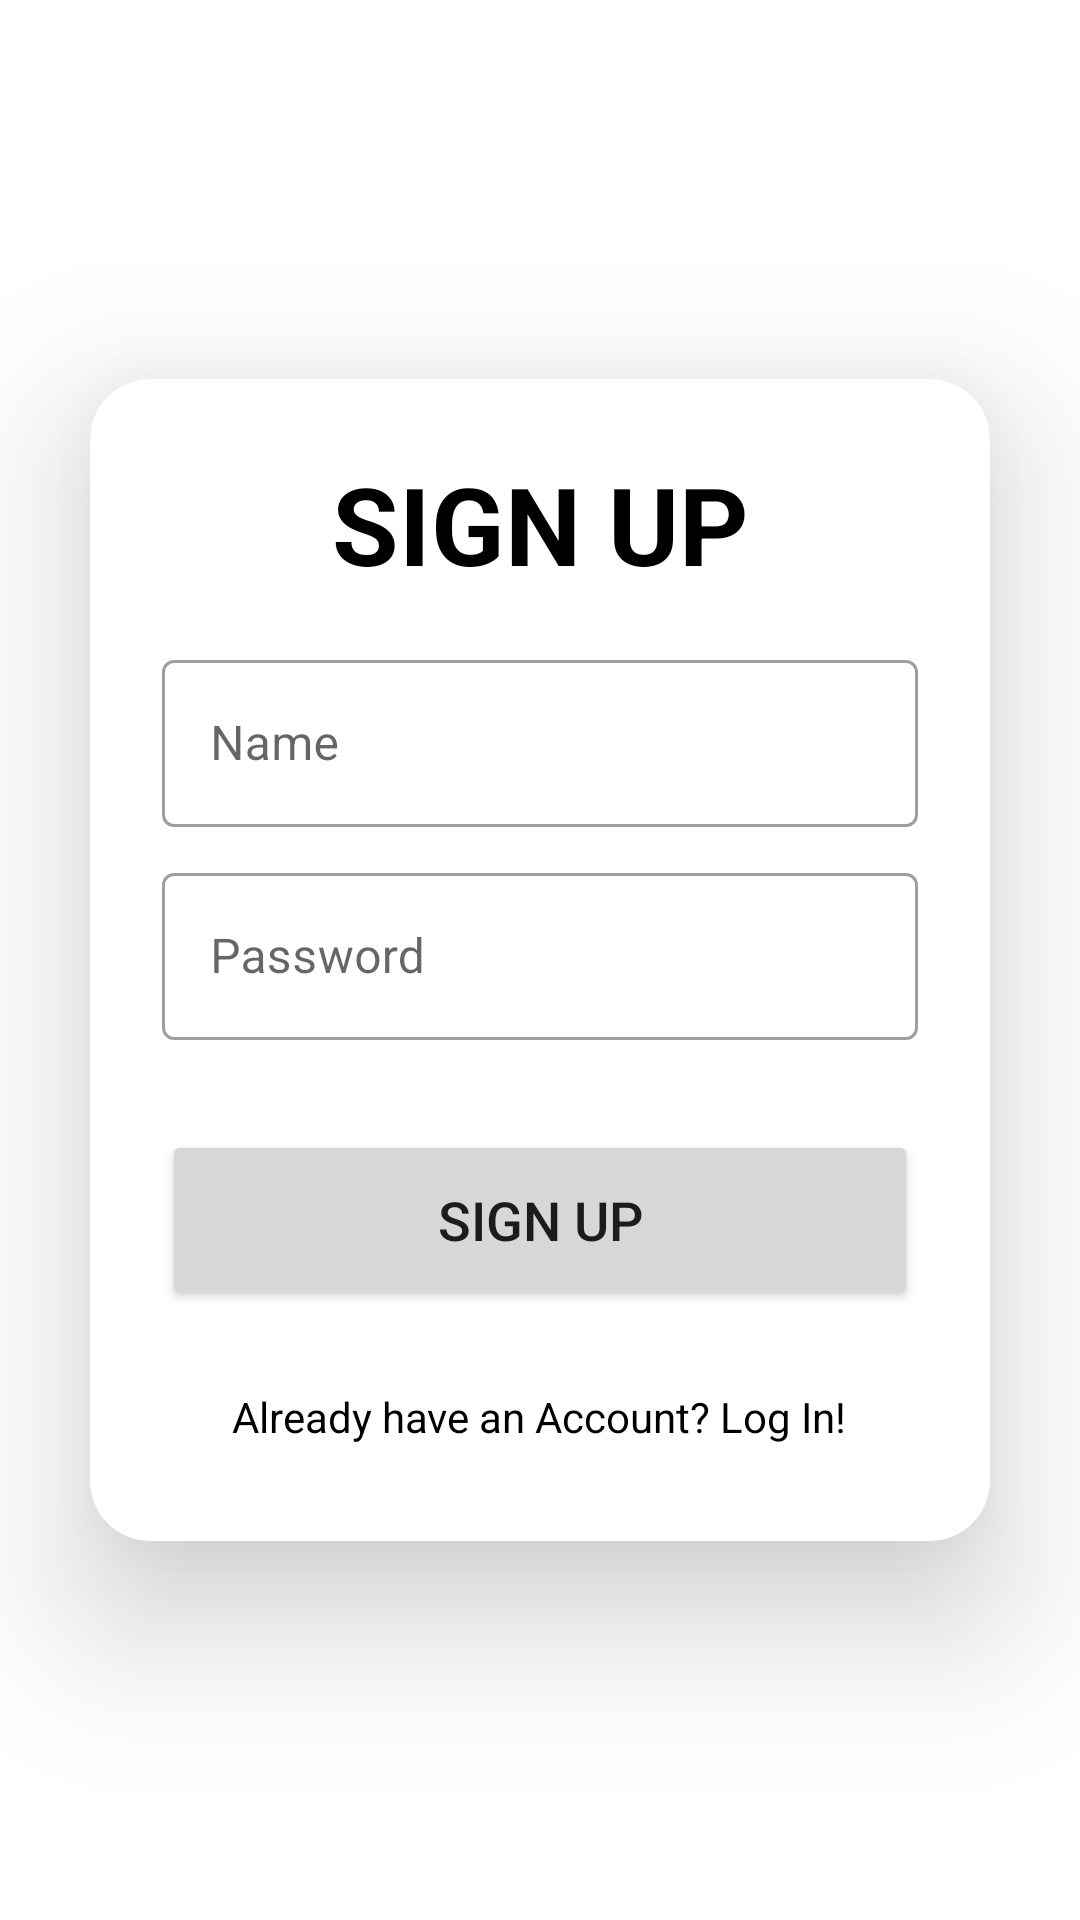

Reconstruct the res/layout file that produces this screen, plus the resources it refers to.
<!-- AndroidManifest.xml: application theme Theme.ORGConnectApp -->
<!-- res/layout/activity_signup.xml -->
<?xml version="1.0" encoding="utf-8"?>
<ScrollView xmlns:android="http://schemas.android.com/apk/res/android"
    xmlns:app="http://schemas.android.com/apk/res-auto"
    xmlns:tools="http://schemas.android.com/tools"
    android:layout_width="match_parent"
    android:layout_height="match_parent"
    tools:context=".SignupActivity">

    <androidx.cardview.widget.CardView
        android:layout_gravity="center"

        android:layout_width="match_parent"
        android:layout_height="wrap_content"
        android:layout_margin="30dp"
        app:cardElevation="30dp"
        app:cardCornerRadius="20dp">

        <LinearLayout
            android:layout_width="match_parent"
            android:layout_height="wrap_content"
            android:orientation="vertical"
            android:layout_gravity="center_horizontal"
            android:padding="24dp">

            <TextView
                android:layout_width="match_parent"
                android:layout_height="wrap_content"
                android:text="SIGN UP"
                android:textColor="@color/black"
                android:textAlignment="center"
                android:textStyle="bold"
                android:textSize="36dp"/>

            <com.google.android.material.textfield.TextInputLayout
                style="@style/Widget.MaterialComponents.TextInputLayout.OutlinedBox"
                android:layout_width="match_parent"
                android:layout_height="match_parent"
                android:layout_marginTop="16dp"
                app:boxBackgroundMode="outline">

                <com.google.android.material.textfield.TextInputEditText
                    android:id="@+id/signupName"
                    android:drawableLeft="@drawable/baseline_person_24"
                    android:drawablePadding="8dp"
                    android:layout_width="match_parent"
                    android:digits="abcdefghijklmnñopqrstuvwxyz ABCDEFGHIJKLMNÑOPQRSTUVWXYZ"
                    android:layout_height="wrap_content"
                    android:inputType="text"
                    android:hint="Name" />

            </com.google.android.material.textfield.TextInputLayout>

            <com.google.android.material.textfield.TextInputLayout
                style="@style/Widget.MaterialComponents.TextInputLayout.OutlinedBox"
                android:layout_width="match_parent"
                android:layout_height="match_parent"
                android:layout_marginTop="10dp"
                app:boxBackgroundMode="outline">

                <com.google.android.material.textfield.TextInputEditText
                    android:id="@+id/signupPassword"
                    android:drawableLeft="@drawable/baseline_lock_24"
                    android:drawablePadding="8dp"
                    android:layout_width="match_parent"
                    android:layout_height="wrap_content"
                    android:inputType="textPassword"
                    android:hint="Password" />

                <Button
                    android:id="@+id/signupBtn"
                    android:layout_width="match_parent"
                    android:layout_height="60dp"
                    android:text="SIGN UP"
                    android:textSize="18sp"
                    android:layout_marginTop="30dp"
                    app:cornerRadius="20dp"/>

                <TextView
                    android:layout_width="wrap_content"
                    android:layout_height="wrap_content"
                    android:id="@+id/intoLogIn"
                    android:textColor="@color/black"
                    android:layout_gravity="center"
                    android:text="Already have an Account? Log In!"
                    android:padding="8dp"
                    android:layout_marginTop="18dp"/>


            </com.google.android.material.textfield.TextInputLayout>



        </LinearLayout>

    </androidx.cardview.widget.CardView>


</ScrollView>
<!-- resources referenced by this layout -->
<resources>
  <color name="black">#FF000000</color>
  <style name="Theme.ORGConnectApp" parent="Base.Theme.ORGConnectApp" />
  <style name="Base.Theme.ORGConnectApp" parent="Theme.MaterialComponents.Light.NoActionBar">
          
          
      </style>
</resources>
